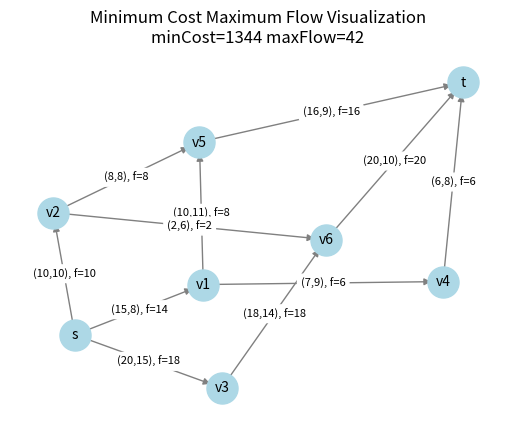

Source code (Python):
import numpy as np
import matplotlib.pyplot as plt # 导入 Matplotlib 工具包
import networkx as nx  # 导入 NetworkX 工具包

# 3. 最小费用最大流问题（Minimum Cost Maximum Flow，MCMF）
# 创建有向图
G3 = nx.DiGraph()  # 创建一个有向图 DiGraph
G3.add_edges_from([('s','v1',{'capacity': 15, 'weight': 8}),
                  ('s','v2',{'capacity': 10, 'weight': 10}),
                  ('s','v3',{'capacity': 20, 'weight': 15}),
                  ('v1','v4',{'capacity': 7, 'weight': 9}),
                  ('v1','v5',{'capacity': 10, 'weight': 11}),
                  ('v2','v5',{'capacity': 8, 'weight': 8}),
                  ('v2','v6',{'capacity': 2, 'weight': 6}),
                  ('v3','v6',{'capacity': 18, 'weight': 14}),
                  ('v4','t',{'capacity': 6, 'weight': 8}),
                  ('v5','t',{'capacity': 16, 'weight': 9}),
                  ('v6','t', {'capacity': 20, 'weight': 10})
                ]) # 添加边的属性 'capacity', 'weight'

# 求最小费用最大流
minCostFlow = nx.max_flow_min_cost(G3, 's', 't')  # 求最小费用最大流
minCost = nx.cost_of_flow(G3, minCostFlow)  # 求最小费用的值
maxFlow = sum(minCostFlow['s'][j] for j in minCostFlow['s'].keys())  # 求最大流量的值

# # 数据格式转换
edgeLabel1 = nx.get_edge_attributes(G3,'capacity')  # 整理边的标签，用于绘图显示
edgeLabel2 = nx.get_edge_attributes(G3,'weight')
edgeLabel={}
for i in edgeLabel1.keys():
    edgeLabel[i]=f'({edgeLabel1[i]:},{edgeLabel2[i]:})'  # 边的(容量，成本)
edgeLists = []
for i in minCostFlow.keys():
    for j in minCostFlow[i].keys():
        edgeLabel[(i, j)] += ',f=' + str(minCostFlow[i][j])  # 将边的实际流量添加到 边的标签
        if minCostFlow[i][j]>0:
            edgeLists.append((i,j))

# 绘制图形
pos = nx.spring_layout(G3,k=1)  # 设置节点的位置布局
# 绘制节点
nx.draw_networkx_nodes(G3, pos, node_color='lightblue', node_size=500)
# 绘制边
nx.draw_networkx_edges(G3, pos, edgelist=edgeLists, edge_color='gray')
# 绘制节点标签
nx.draw_networkx_labels(G3, pos, font_size=10, font_family='sans-serif')
# 绘制边的标签，包含容量、重量和实际流量
edge_labels={}
for k, v in minCostFlow.items():
    for kk, vv in v.items():
        if (k, kk) in edge_labels:
            edge_labels[k, kk] = str(edge_labels[k, kk]) + f', f={vv}'
        else:
            edge_labels[k, kk] = f'({G3.edges[k, kk]["capacity"]},{G3.edges[k, kk]["weight"]}), f={vv}'

nx.draw_networkx_edge_labels(G3, pos, edge_labels=edge_labels, rotate=False, font_size=8)
plt.axis('off')  # 不显示坐标轴
plt.title(f'Minimum Cost Maximum Flow Visualization\nminCost={minCost} maxFlow={maxFlow}')
plt.show()
